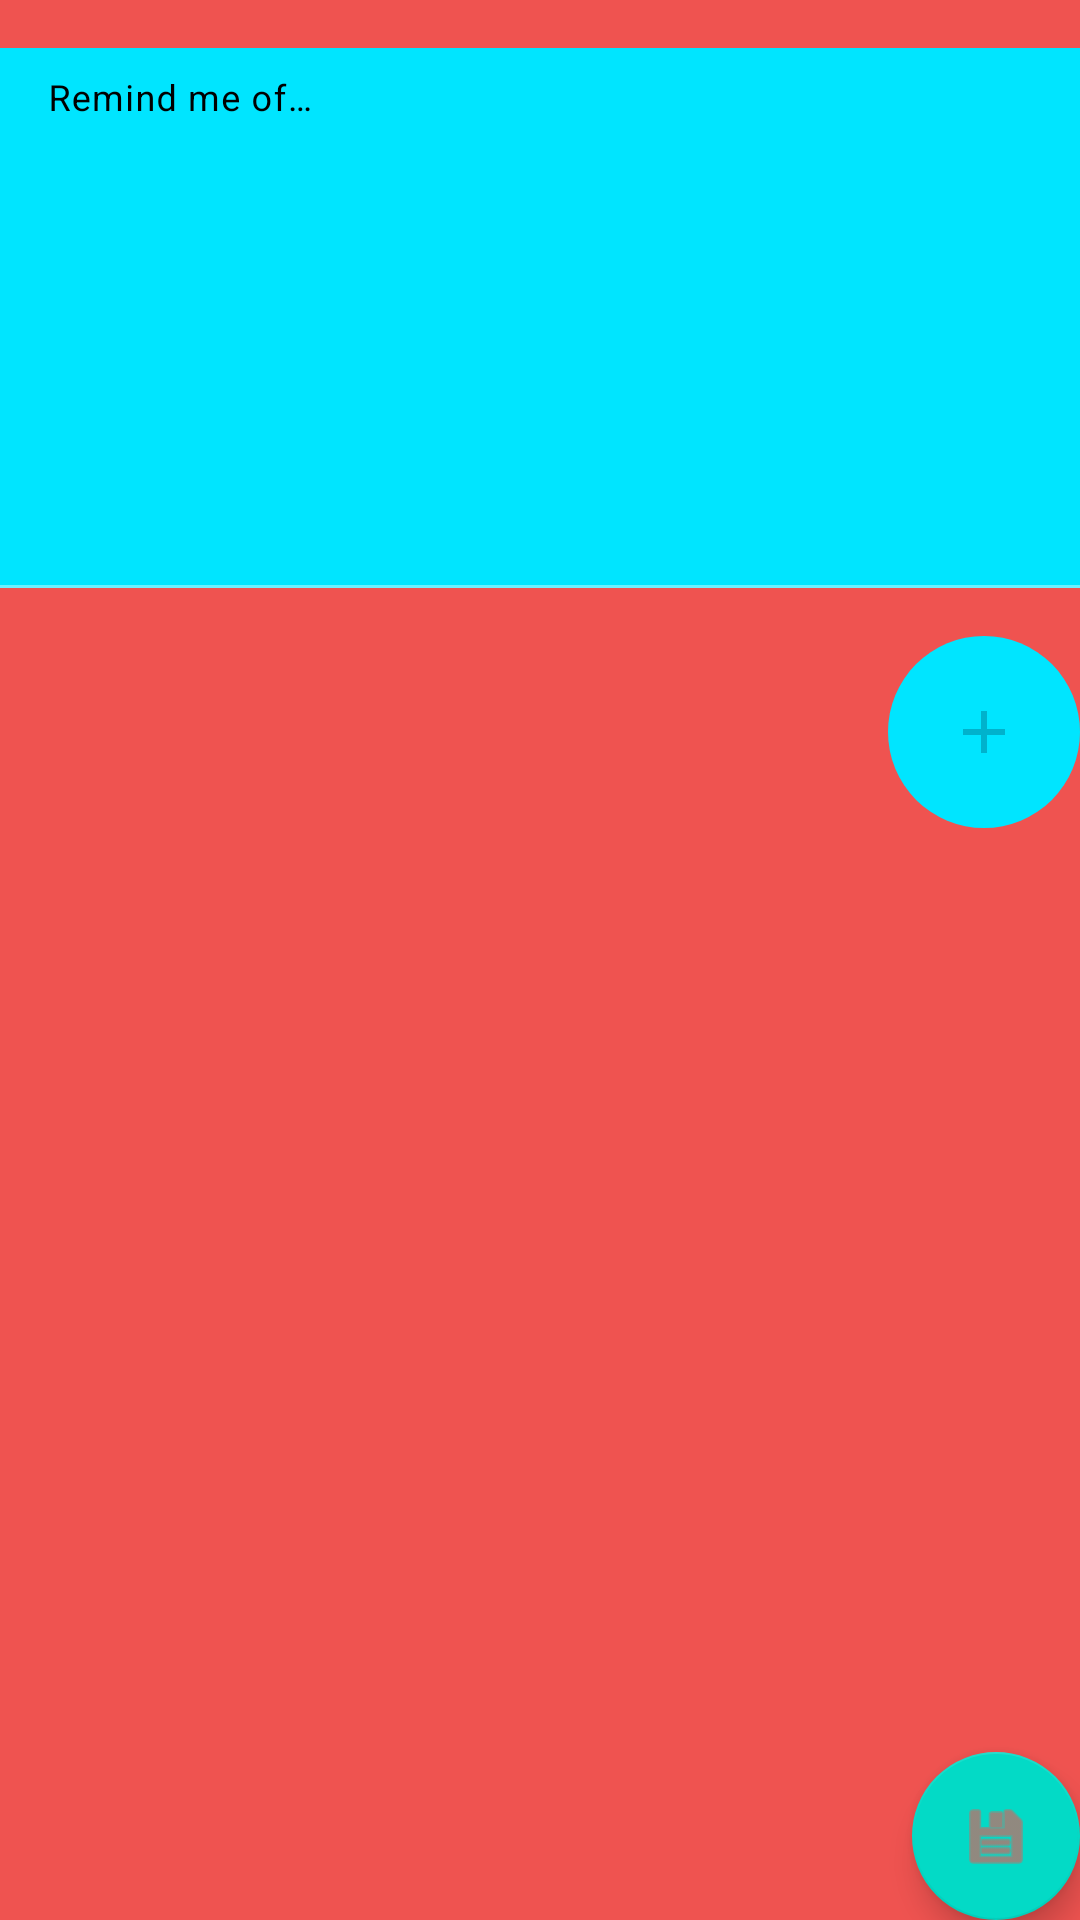

Reconstruct the res/layout file that produces this screen, plus the resources it refers to.
<!-- AndroidManifest.xml: application theme RemindMeTheme.NoActionBar -->
<!-- res/layout/fragment_edit_appointment.xml -->
<?xml version="1.0" encoding="utf-8"?>
<androidx.constraintlayout.widget.ConstraintLayout xmlns:android="http://schemas.android.com/apk/res/android"
    xmlns:app="http://schemas.android.com/apk/res-auto"
    xmlns:tools="http://schemas.android.com/tools"
    android:layout_width="match_parent"
    android:layout_height="match_parent"
    android:layout_margin="@dimen/margin"
    tools:context=".fragments.EditAppointmentFragment">

    <com.google.android.material.textfield.TextInputLayout
        android:id="@+id/appointment_name_label"
        android:layout_width="0dp"
        android:layout_height="wrap_content"
        android:layout_marginTop="@dimen/margin"
        android:minHeight="@dimen/app_bar_height"
        android:hint="@string/appointment_hint"
        android:textColorHint="@color/primaryTextColor"
        app:layout_constraintEnd_toEndOf="parent"
        app:layout_constraintStart_toStartOf="parent"
        app:layout_constraintTop_toTopOf="parent"
        app:expandedHintEnabled="false"
        >

        <com.google.android.material.textfield.TextInputEditText
            android:id="@+id/appointment_name"
            android:background="@color/secondaryColor"
            android:layout_width="match_parent"
            android:layout_height="@dimen/app_bar_height"
            android:inputType="textAutoComplete|textCapWords|textMultiLine"
            android:imeOptions="actionNone"
            android:gravity="top"
            android:textSize="22sp"
            />
    </com.google.android.material.textfield.TextInputLayout>


    <Spinner
        android:id="@+id/appointment_location"
        android:layout_width="match_parent"
        android:layout_height="@dimen/location_list_item_height"
        android:layout_marginTop="@dimen/margin"
        android:layout_marginEnd="80dp"
        android:background="@drawable/background_rounded_corners"
        app:layout_constraintEnd_toEndOf="parent"
        app:layout_constraintStart_toStartOf="parent"
        app:layout_constraintTop_toBottomOf="@+id/appointment_name_label" />

    
    <androidx.appcompat.widget.AppCompatImageButton
        android:id="@+id/appointment_add_location"
        android:layout_width="@dimen/location_list_item_height"
        android:layout_height="@dimen/location_list_item_height"
        android:layout_marginTop="@dimen/margin"
        android:src="@drawable/ic_baseline_add_24"
        android:background="@drawable/rounded_image_button"
        app:layout_constraintEnd_toEndOf="parent"
        app:layout_constraintTop_toBottomOf="@+id/appointment_name_label" />

    <com.google.android.material.floatingactionbutton.FloatingActionButton
        android:id="@+id/save_button"
        android:layout_width="wrap_content"
        android:layout_height="wrap_content"
        android:contentDescription="@string/save"
        android:src="@android:drawable/ic_menu_save"
        app:layout_constraintBottom_toBottomOf="parent"
        app:layout_constraintEnd_toEndOf="parent"
        app:tint="@color/primaryColor" />

</androidx.constraintlayout.widget.ConstraintLayout>
<!-- resources referenced by this layout -->
<resources>
  <color name="primaryColor">#ef5350</color>
  <color name="primaryTextColor">#000000</color>
  <color name="secondaryColor">#00e5ff</color>
  <dimen name="app_bar_height">180dp</dimen>
  <dimen name="location_list_item_height">64dp</dimen>
  <dimen name="margin">16dp</dimen>
  <!-- drawable ic_baseline_add_24 (drawable) -->
  <vector xmlns:android="http://schemas.android.com/apk/res/android"
      android:width="24dp"
      android:height="24dp"
      android:tint="@color/secondaryDarkColor"
      android:viewportWidth="24"
      android:viewportHeight="24">
      <path
          android:fillColor="@android:color/white"
          android:pathData="M19,13h-6v6h-2v-6H5v-2h6V5h2v6h6v2z" />
  </vector>
  <!-- drawable rounded_image_button (drawable) -->
  <?xml version="1.0" encoding="utf-8"?>
  <shape xmlns:android="http://schemas.android.com/apk/res/android" android:shape="oval">
      <solid android:color="@color/secondaryColor" />
  </shape>
  <string name="appointment_hint">Remind me of…</string>
  <string name="save">Save</string>
  <style name="RemindMeTheme.NoActionBar">
          <item name="windowActionBar">false</item>
          <item name="windowNoTitle">true</item>
      </style>
  <color name="secondaryDarkColor">#00b2cc</color>
</resources>
